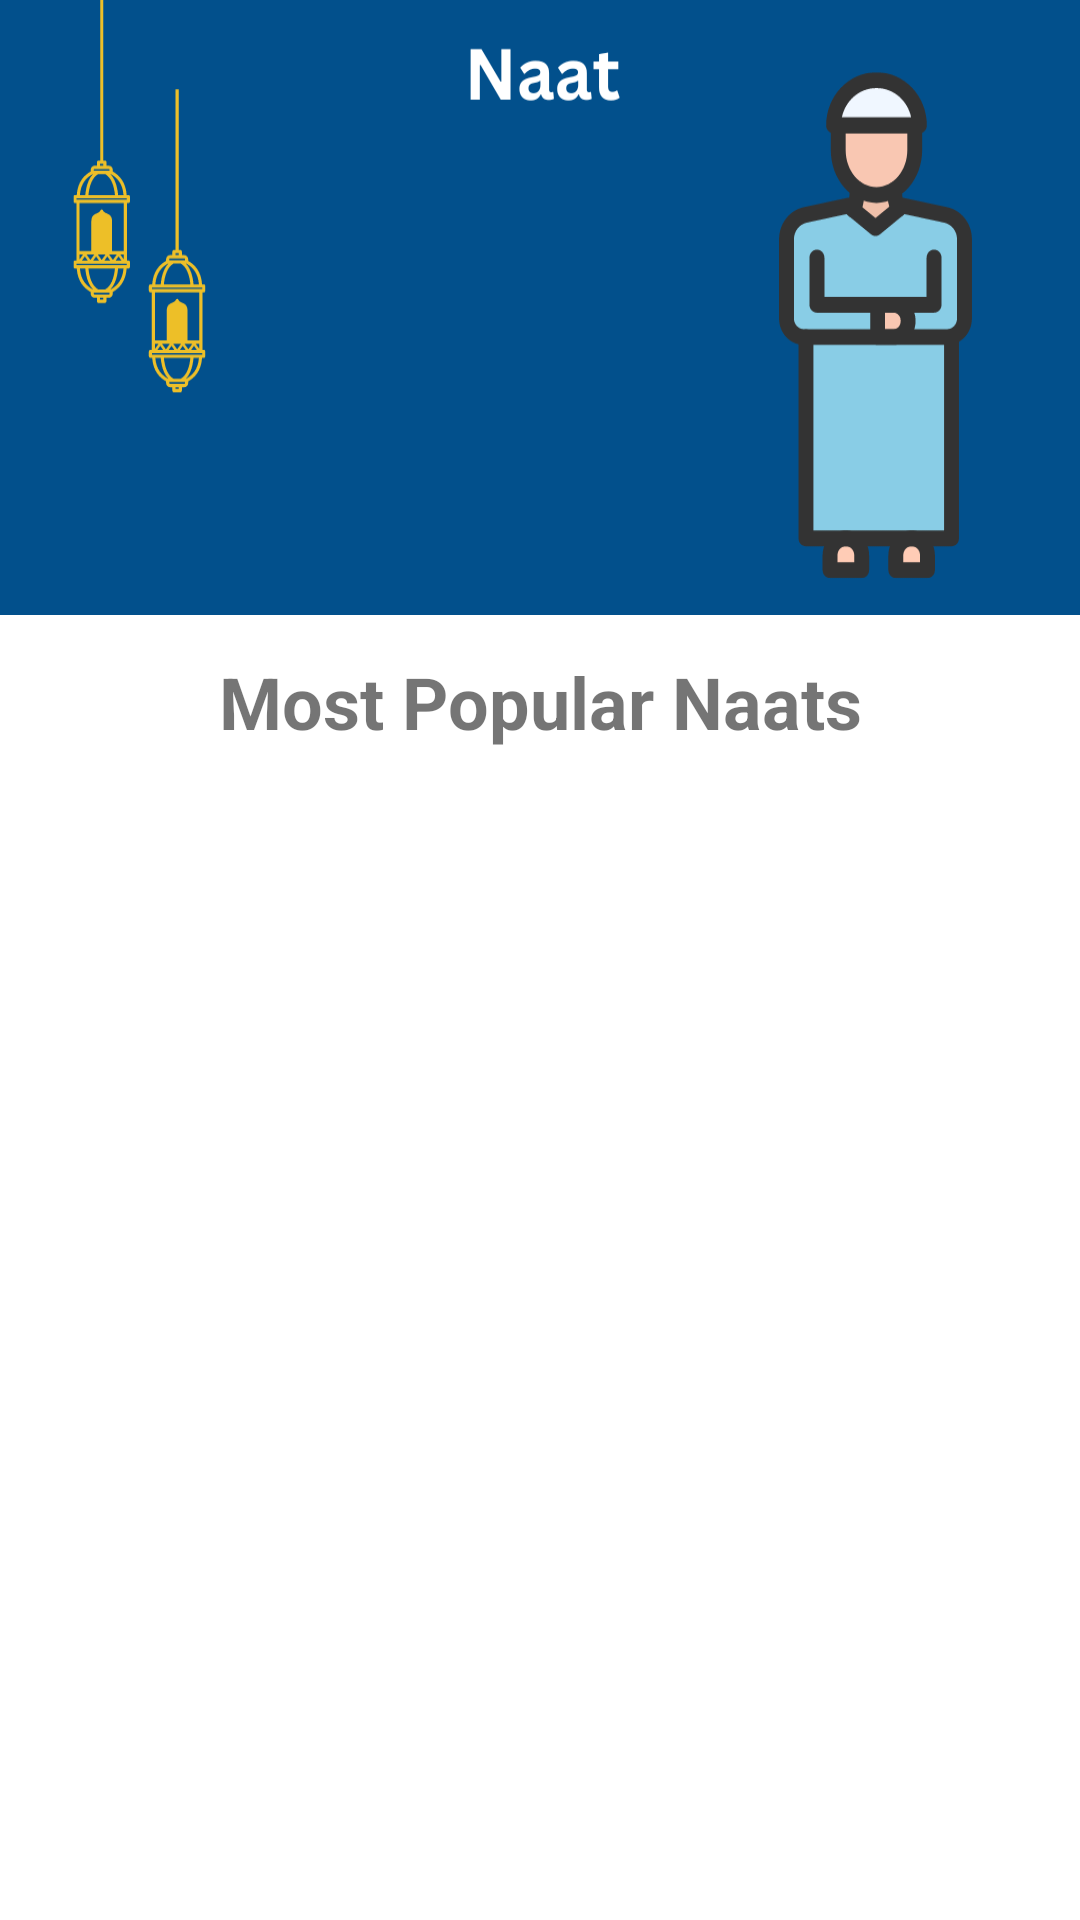

Reconstruct the res/layout file that produces this screen, plus the resources it refers to.
<!-- AndroidManifest.xml: application theme Theme.SoulFaithAssistant -->
<!-- res/layout/activity_naat.xml -->
<?xml version="1.0" encoding="utf-8"?>
<LinearLayout xmlns:android="http://schemas.android.com/apk/res/android"
    xmlns:app="http://schemas.android.com/apk/res-auto"
    xmlns:tools="http://schemas.android.com/tools"
    android:layout_width="match_parent"
    android:layout_height="match_parent"
    android:orientation="vertical"
    tools:context=".NaatAct">

    <ImageView
        android:id="@+id/naat_blue_img"
        android:layout_width="match_parent"
        android:layout_height="205dp"
        android:scaleType="fitXY"
        android:src="@drawable/naat_blue"
        app:layout_constraintStart_toStartOf="parent"
        app:layout_constraintTop_toTopOf="parent" />

    <TextView
        android:id="@+id/naatView"
        android:layout_width="match_parent"
        android:layout_height="38dp"
        android:layout_margin="10sp"
        android:gravity="center"
        android:text="Most Popular Naats"
        android:textSize="24sp"
        android:textStyle="bold" />

    <ListView
        android:id="@+id/naatlist"
        style="@style/Widget.AppCompat.Light.ListView.DropDown"
        android:layout_width="match_parent"
        android:layout_height="match_parent"
        android:layout_margin="10sp"
        android:dividerHeight="10sp"
        />


</LinearLayout>
<!-- resources referenced by this layout -->
<resources>
  <!-- drawable naat_blue: png bitmap (drawable, 24711 bytes) -->
  <style name="Theme.SoulFaithAssistant" parent="Theme.MaterialComponents.DayNight.NoActionBar">
          
          <item name="colorPrimary">@color/purple_500</item>
          <item name="colorPrimaryVariant">@color/purple_700</item>
          <item name="colorOnPrimary">@color/white</item>
          
          <item name="colorSecondary">@color/teal_200</item>
          <item name="colorSecondaryVariant">@color/teal_700</item>
          <item name="colorOnSecondary">@color/black</item>
          
          <item name="android:statusBarColor">?attr/colorPrimaryVariant</item>
          
      </style>
  <color name="purple_500">#FF6200EE</color>
  <color name="purple_700">#FF3700B3</color>
  <color name="white">#FFFFFFFF</color>
  <color name="teal_200">#FF03DAC5</color>
  <color name="teal_700">#FF018786</color>
  <color name="black">#FF000000</color>
</resources>
